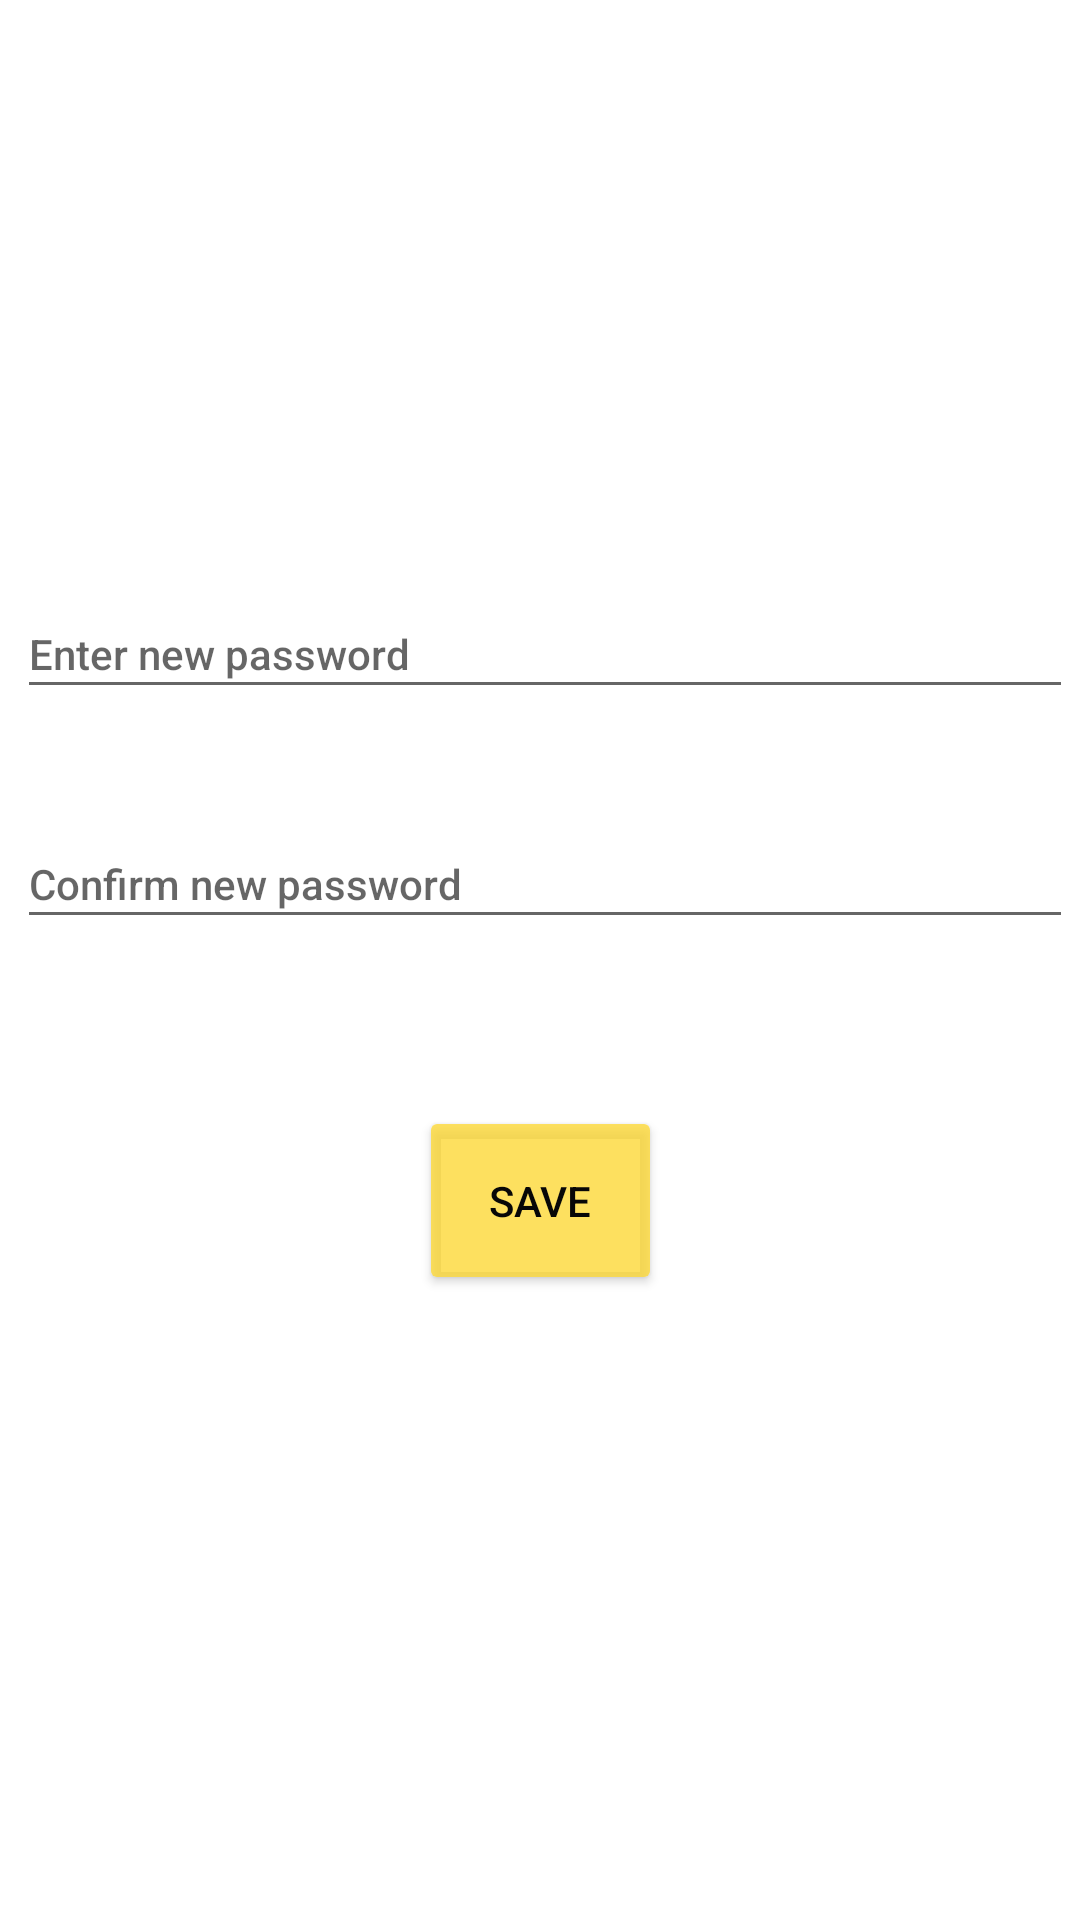

Reconstruct the res/layout file that produces this screen, plus the resources it refers to.
<!-- AndroidManifest.xml: application theme Theme.example -->
<!-- res/layout/activity_change_password.xml -->
<?xml version="1.0" encoding="utf-8"?>
<androidx.constraintlayout.widget.ConstraintLayout xmlns:android="http://schemas.android.com/apk/res/android"
    xmlns:app="http://schemas.android.com/apk/res-auto"
    xmlns:tools="http://schemas.android.com/tools"
    android:layout_width="match_parent"
    android:layout_height="match_parent"

    tools:context=".ChangePassword">

    <EditText
        android:id="@+id/NewPassword"
        android:layout_width="352dp"
        android:layout_height="40dp"
        android:ems="10"
        android:hint="@string/NewPassword"
        android:inputType="phone"
        android:textAppearance="@style/TextAppearance.AppCompat.Body2"
        app:layout_constraintBottom_toBottomOf="parent"
        app:layout_constraintEnd_toEndOf="parent"
        app:layout_constraintHorizontal_bias="0.728"
        app:layout_constraintStart_toStartOf="parent"
        app:layout_constraintTop_toTopOf="parent"
        app:layout_constraintVertical_bias="0.327" />

    <EditText
        android:id="@+id/ConformNewPassword"
        android:layout_width="352dp"
        android:layout_height="40dp"
        android:ems="10"
        android:hint="@string/ConfirmNewPassword"
        android:inputType="phone"
        android:textAppearance="@style/TextAppearance.AppCompat.Body2"
        app:layout_constraintBottom_toBottomOf="parent"
        app:layout_constraintEnd_toEndOf="parent"
        app:layout_constraintHorizontal_bias="0.728"
        app:layout_constraintStart_toStartOf="parent"
        app:layout_constraintTop_toTopOf="parent"
        app:layout_constraintVertical_bias="0.455" />

    <Button
        android:id="@+id/ConformPasswordChange"
        android:layout_width="81dp"
        android:layout_height="63dp"
        android:text="@string/ConformPasswordChange"
        android:textColor="#070707"
        app:backgroundTint="#C9FDD835"
        app:layout_constraintBottom_toBottomOf="parent"
        app:layout_constraintEnd_toEndOf="parent"
        app:layout_constraintStart_toStartOf="parent"
        app:layout_constraintTop_toTopOf="parent"
        app:layout_constraintVertical_bias="0.639" />


</androidx.constraintlayout.widget.ConstraintLayout>
<!-- resources referenced by this layout -->
<resources>
  <string name="ConfirmNewPassword">Confirm new password</string>
  <string name="ConformPasswordChange">SAVE</string>
  <string name="NewPassword">Enter new password</string>
  <style name="Theme.example" parent="Theme.MaterialComponents.DayNight.DarkActionBar">
          
          <item name="colorPrimary">@color/purple_500</item>
          <item name="colorPrimaryVariant">@color/purple_700</item>
          <item name="colorOnPrimary">@color/white</item>
          
          <item name="colorSecondary">@color/teal_200</item>
          <item name="colorSecondaryVariant">@color/teal_700</item>
          <item name="colorOnSecondary">@color/black</item>
          
          <item name="android:statusBarColor" tools:targetApi="l">?attr/colorPrimaryVariant</item>
          
      </style>
  <color name="purple_500">#FF6200EE</color>
  <color name="purple_700">#FF3700B3</color>
  <color name="white">#FFFFFFFF</color>
  <color name="teal_200">#FF03DAC5</color>
  <color name="teal_700">#FF018786</color>
  <color name="black">#FF000000</color>
</resources>
